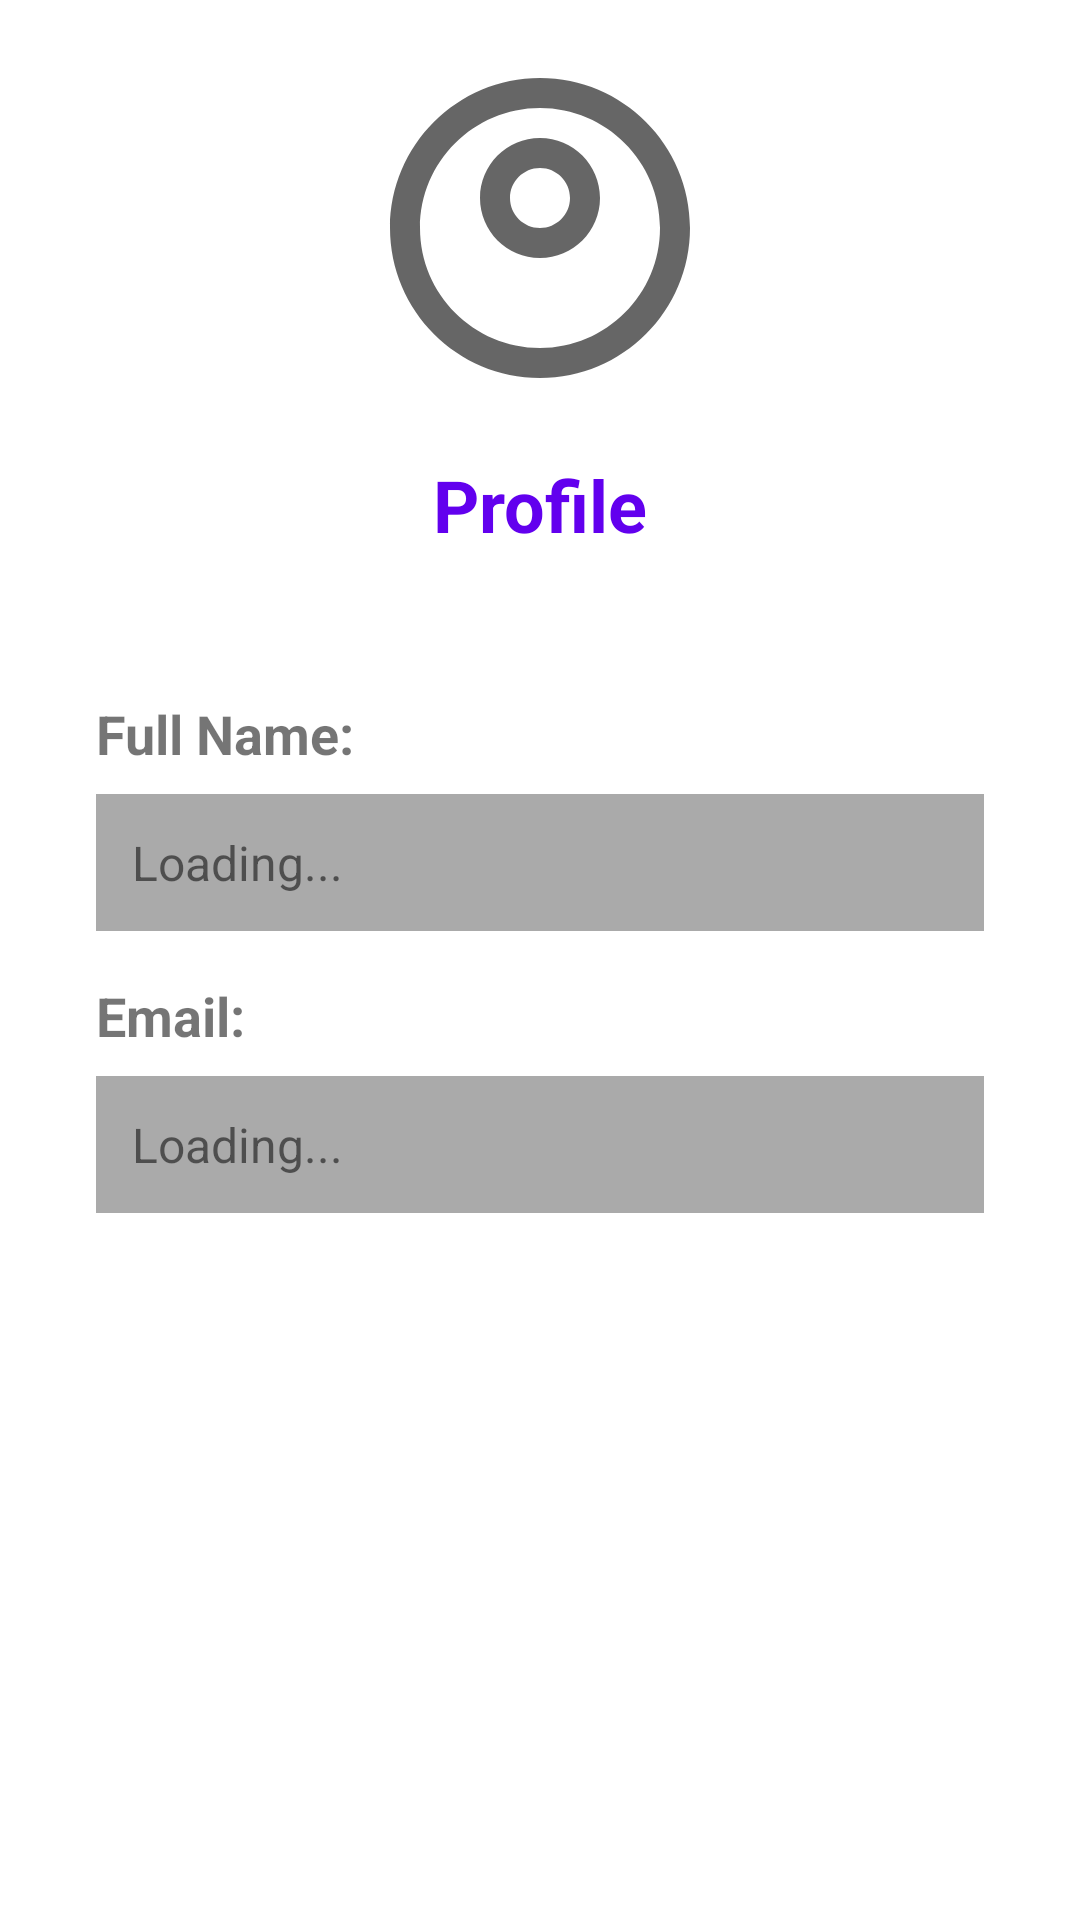

Reconstruct the res/layout file that produces this screen, plus the resources it refers to.
<!-- AndroidManifest.xml: application theme Theme.FirebaseAuthApp -->
<!-- res/layout/activity_profile.xml -->
<?xml version="1.0" encoding="utf-8"?>
<LinearLayout xmlns:android="http://schemas.android.com/apk/res/android"
    xmlns:tools="http://schemas.android.com/tools"
    android:layout_width="match_parent"
    android:layout_height="match_parent"
    android:orientation="vertical"
    android:padding="16dp"
    tools:context=".ProfileActivity">

    <LinearLayout
        android:layout_width="match_parent"
        android:layout_height="wrap_content"
        android:orientation="vertical"
        android:gravity="center"
        android:layout_marginBottom="32dp">

        <ImageView
            android:layout_width="120dp"
            android:layout_height="120dp"
            android:src="@drawable/ic_account_circle"
            android:layout_marginBottom="16dp" />

        <TextView
            android:layout_width="wrap_content"
            android:layout_height="wrap_content"
            android:text="Profile"
            android:textSize="24sp"
            android:textStyle="bold"
            android:textColor="@color/primary" />
    </LinearLayout>

    <LinearLayout
        android:layout_width="match_parent"
        android:layout_height="wrap_content"
        android:orientation="vertical"
        android:padding="16dp">

        <TextView
            android:layout_width="wrap_content"
            android:layout_height="wrap_content"
            android:text="Full Name:"
            android:textSize="18sp"
            android:textStyle="bold"
            android:layout_marginBottom="8dp" />

        <TextView
            android:id="@+id/textViewFullName"
            android:layout_width="match_parent"
            android:layout_height="wrap_content"
            android:text="Loading..."
            android:textSize="16sp"
            android:padding="12dp"
            android:background="@android:color/darker_gray"
            android:layout_marginBottom="16dp" />

        <TextView
            android:layout_width="wrap_content"
            android:layout_height="wrap_content"
            android:text="Email:"
            android:textSize="18sp"
            android:textStyle="bold"
            android:layout_marginBottom="8dp" />

        <TextView
            android:id="@+id/textViewEmail"
            android:layout_width="match_parent"
            android:layout_height="wrap_content"
            android:text="Loading..."
            android:textSize="16sp"
            android:padding="12dp"
            android:background="@android:color/darker_gray"
            android:layout_marginBottom="16dp" />

    </LinearLayout>

</LinearLayout>
<!-- resources referenced by this layout -->
<resources>
  <color name="primary">#FF6200EE</color>
  <!-- drawable ic_account_circle (drawable) -->
  <vector xmlns:android="http://schemas.android.com/apk/res/android"
      android:width="24dp"
      android:height="24dp"
      android:viewportWidth="24.0"
      android:viewportHeight="24.0"
      android:tint="?attr/colorControlNormal">
      <path
          android:fillColor="@android:color/darker_gray"
          android:pathData="M12,2C6.48,2 2,6.48 2,12s4.48,10 10,10 10,-4.48 10,-10S17.52,2 12,2zm0,18c-4.41,0 -8,-3.59 -8,-8s3.59,-8 8,-8 8,3.59 8,8 -3.59,8 -8,8zm0,-14c-2.21,0 -4,1.79 -4,4s1.79,4 4,4 4,-1.79 4,-4 -1.79,-4 -4,-4zm0,6c-1.1,0 -2,-0.9 -2,-2s0.9,-2 2,-2 2,0.9 2,2 -0.9,2 -2,2z"/>
  </vector>
  <style name="Theme.FirebaseAuthApp" parent="Theme.MaterialComponents.DayNight.DarkActionBar">
          
          <item name="colorPrimary">@color/purple_500</item>
          <item name="colorPrimaryVariant">@color/purple_700</item>
          <item name="colorOnPrimary">@color/white</item>
          
          <item name="colorSecondary">@color/teal_200</item>
          <item name="colorSecondaryVariant">@color/teal_700</item>
          <item name="colorOnSecondary">@color/black</item>
          
          <item name="android:statusBarColor">?attr/colorPrimaryVariant</item>
          
      </style>
  <color name="purple_500">#FF6200EE</color>
  <color name="purple_700">#FF3700B3</color>
  <color name="white">#FFFFFFFF</color>
  <color name="teal_200">#FF03DAC5</color>
  <color name="teal_700">#FF018786</color>
  <color name="black">#FF000000</color>
</resources>
